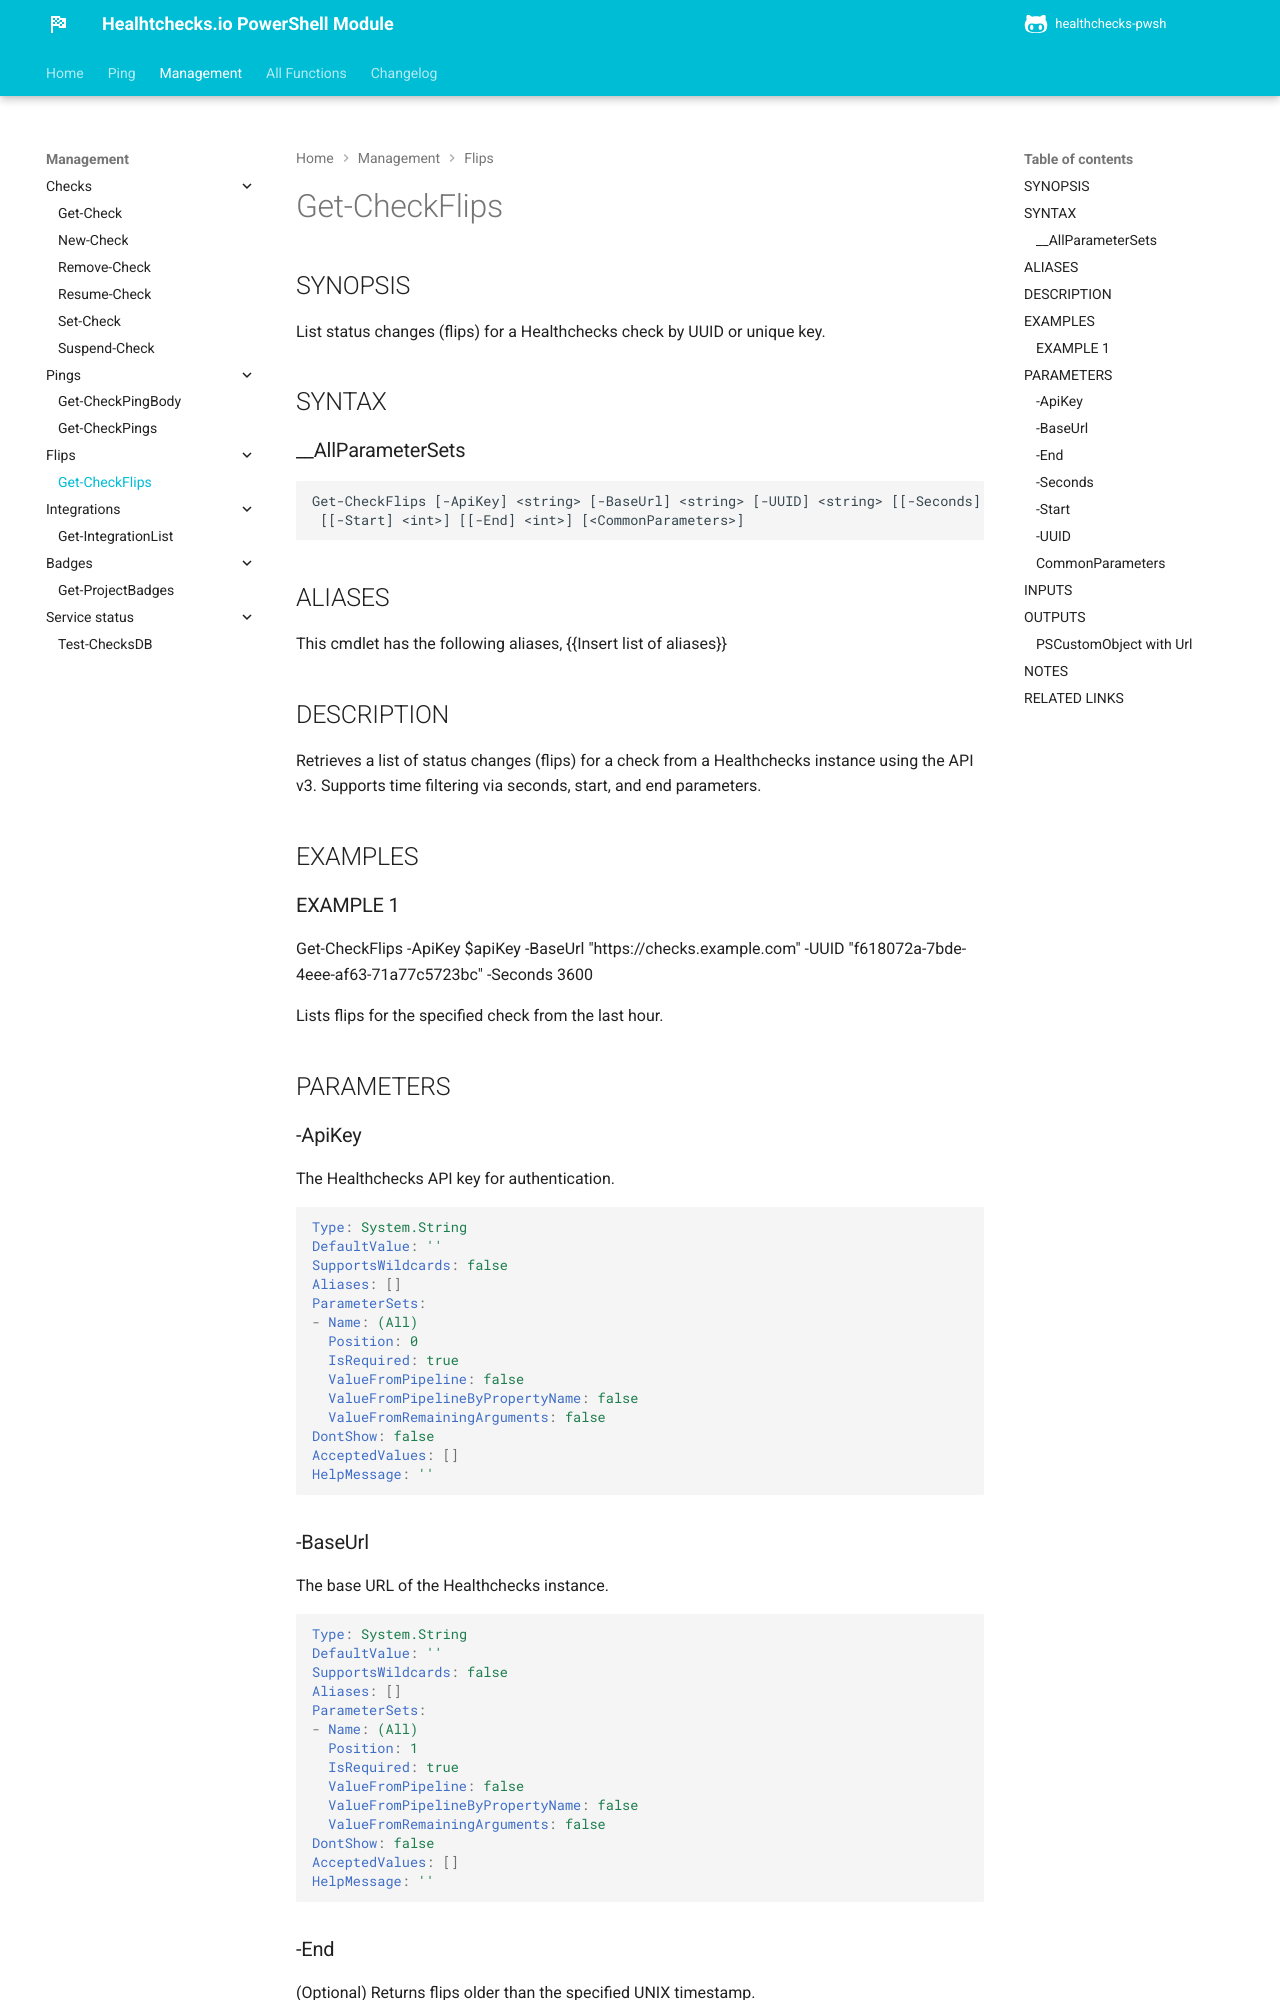

repository: ptmorris1/healthchecks-pwsh · page: Management/flips/Get-CheckFlips.html · generator: mkdocs

---
document type: cmdlet
external help file: healthcheckspwsh-Help.xml
HelpUri: ''
Locale: en-US
Module Name: healthcheckspwsh
ms.date: 07/26/2025
PlatyPS schema version: 2024-05-01
title: Get-CheckFlips
---

# Get-CheckFlips

## SYNOPSIS

List status changes (flips) for a Healthchecks check by UUID or unique key.

## SYNTAX

### __AllParameterSets

```
Get-CheckFlips [-ApiKey] <string> [-BaseUrl] <string> [-UUID] <string> [[-Seconds] <int>]
 [[-Start] <int>] [[-End] <int>] [<CommonParameters>]
```

## ALIASES

This cmdlet has the following aliases,
  {{Insert list of aliases}}

## DESCRIPTION

Retrieves a list of status changes (flips) for a check from a Healthchecks instance using the API v3.
Supports time filtering via seconds, start, and end parameters.

## EXAMPLES

### EXAMPLE 1

Get-CheckFlips -ApiKey $apiKey -BaseUrl "https://checks.example.com" -UUID "f618072a-7bde-4eee-af63-71a77c5723bc" -Seconds 3600

Lists flips for the specified check from the last hour.

## PARAMETERS

### -ApiKey

The Healthchecks API key for authentication.

```yaml
Type: System.String
DefaultValue: ''
SupportsWildcards: false
Aliases: []
ParameterSets:
- Name: (All)
  Position: 0
  IsRequired: true
  ValueFromPipeline: false
  ValueFromPipelineByPropertyName: false
  ValueFromRemainingArguments: false
DontShow: false
AcceptedValues: []
HelpMessage: ''
```

### -BaseUrl

The base URL of the Healthchecks instance.

```yaml
Type: System.String
DefaultValue: ''
SupportsWildcards: false
Aliases: []
ParameterSets:
- Name: (All)
  Position: 1
  IsRequired: true
  ValueFromPipeline: false
  ValueFromPipelineByPropertyName: false
  ValueFromRemainingArguments: false
DontShow: false
AcceptedValues: []
HelpMessage: ''
```
